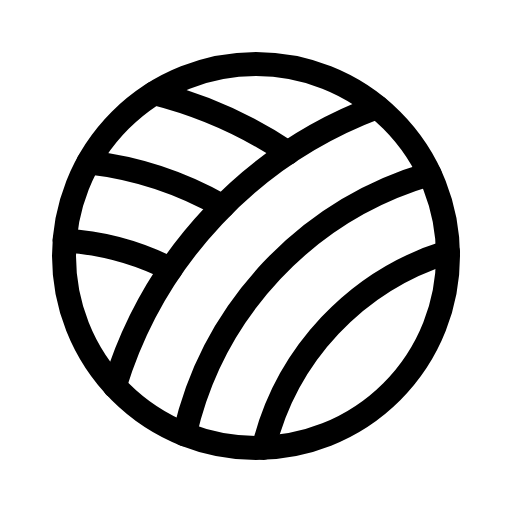
t = 0.00 s
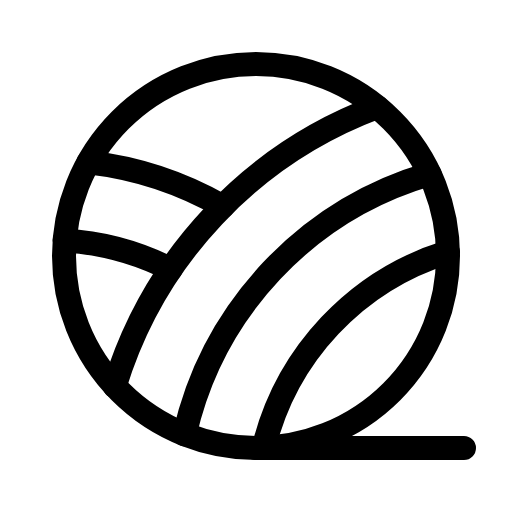
t = 2.10 s
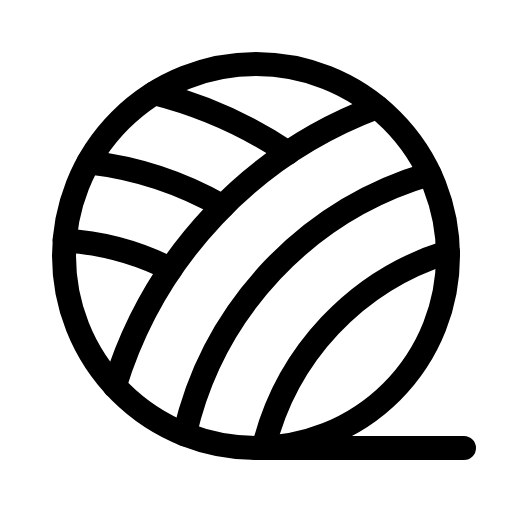
t = 2.48 s
t = 2.85 s: frame unchanged from t = 2.48 s, image omitted
t = 3.23 s: frame unchanged from t = 2.48 s, image omitted
t = 4.35 s: frame unchanged from t = 2.48 s, image omitted

The animated SVG that drew these frames (rendered in a browser with its animation timeline set to each time). Animation: 1 CSS @keyframes rule; one cycle of 5.10 s, repeats indefinitely.

<svg xmlns="http://www.w3.org/2000/svg" viewBox="0 0 256 256">
  <style>
    .draw-line {
      stroke-dasharray: 2000;
      stroke-dashoffset: 0;
    }
    svg:hover .draw-line {
      animation: phosphor-draw-in 3s ease-in-out infinite alternate;
    }
    @keyframes phosphor-draw-in {
      0%   { stroke-dashoffset: 2000; }
      50%  { stroke-dashoffset: 0; }
      100% { stroke-dashoffset: 0; }
    }
  </style><rect width="256" height="256" fill="none"/><line x1="128" y1="224" x2="232" y2="223.97" fill="none" stroke="currentColor" stroke-linecap="round" stroke-linejoin="round" stroke-width="12" class="draw-line" pathLength="1" style="animation-delay: 0s"/><circle cx="128" cy="128" r="96" fill="none" stroke="currentColor" stroke-linecap="round" stroke-linejoin="round" stroke-width="12" class="draw-line" pathLength="1" style="animation-delay: 0.3s"/><path d="M92.3,217.14A176.3,176.3,0,0,1,214.81,87" fill="none" stroke="currentColor" stroke-linecap="round" stroke-linejoin="round" stroke-width="12" class="draw-line" pathLength="1" style="animation-delay: 0.6s"/><path d="M57.34,193A216.52,216.52,0,0,1,188.59,53.53" fill="none" stroke="currentColor" stroke-linecap="round" stroke-linejoin="round" stroke-width="12" class="draw-line" pathLength="1" style="animation-delay: 0.9s"/><path d="M131.8,223.93A136.3,136.3,0,0,1,224,126" fill="none" stroke="currentColor" stroke-linecap="round" stroke-linejoin="round" stroke-width="12" class="draw-line" pathLength="1" style="animation-delay: 1.2s"/><path d="M32.31,120.25a135.07,135.07,0,0,1,53,14.33" fill="none" stroke="currentColor" stroke-linecap="round" stroke-linejoin="round" stroke-width="12" class="draw-line" pathLength="1" style="animation-delay: 1.5s"/><path d="M44.19,81.15a175,175,0,0,1,67.17,22" fill="none" stroke="currentColor" stroke-linecap="round" stroke-linejoin="round" stroke-width="12" class="draw-line" pathLength="1" style="animation-delay: 1.8s"/><path d="M77.12,46.58A215,215,0,0,1,144,76.37" fill="none" stroke="currentColor" stroke-linecap="round" stroke-linejoin="round" stroke-width="12" class="draw-line" pathLength="1" style="animation-delay: 2.1s"/></svg>
